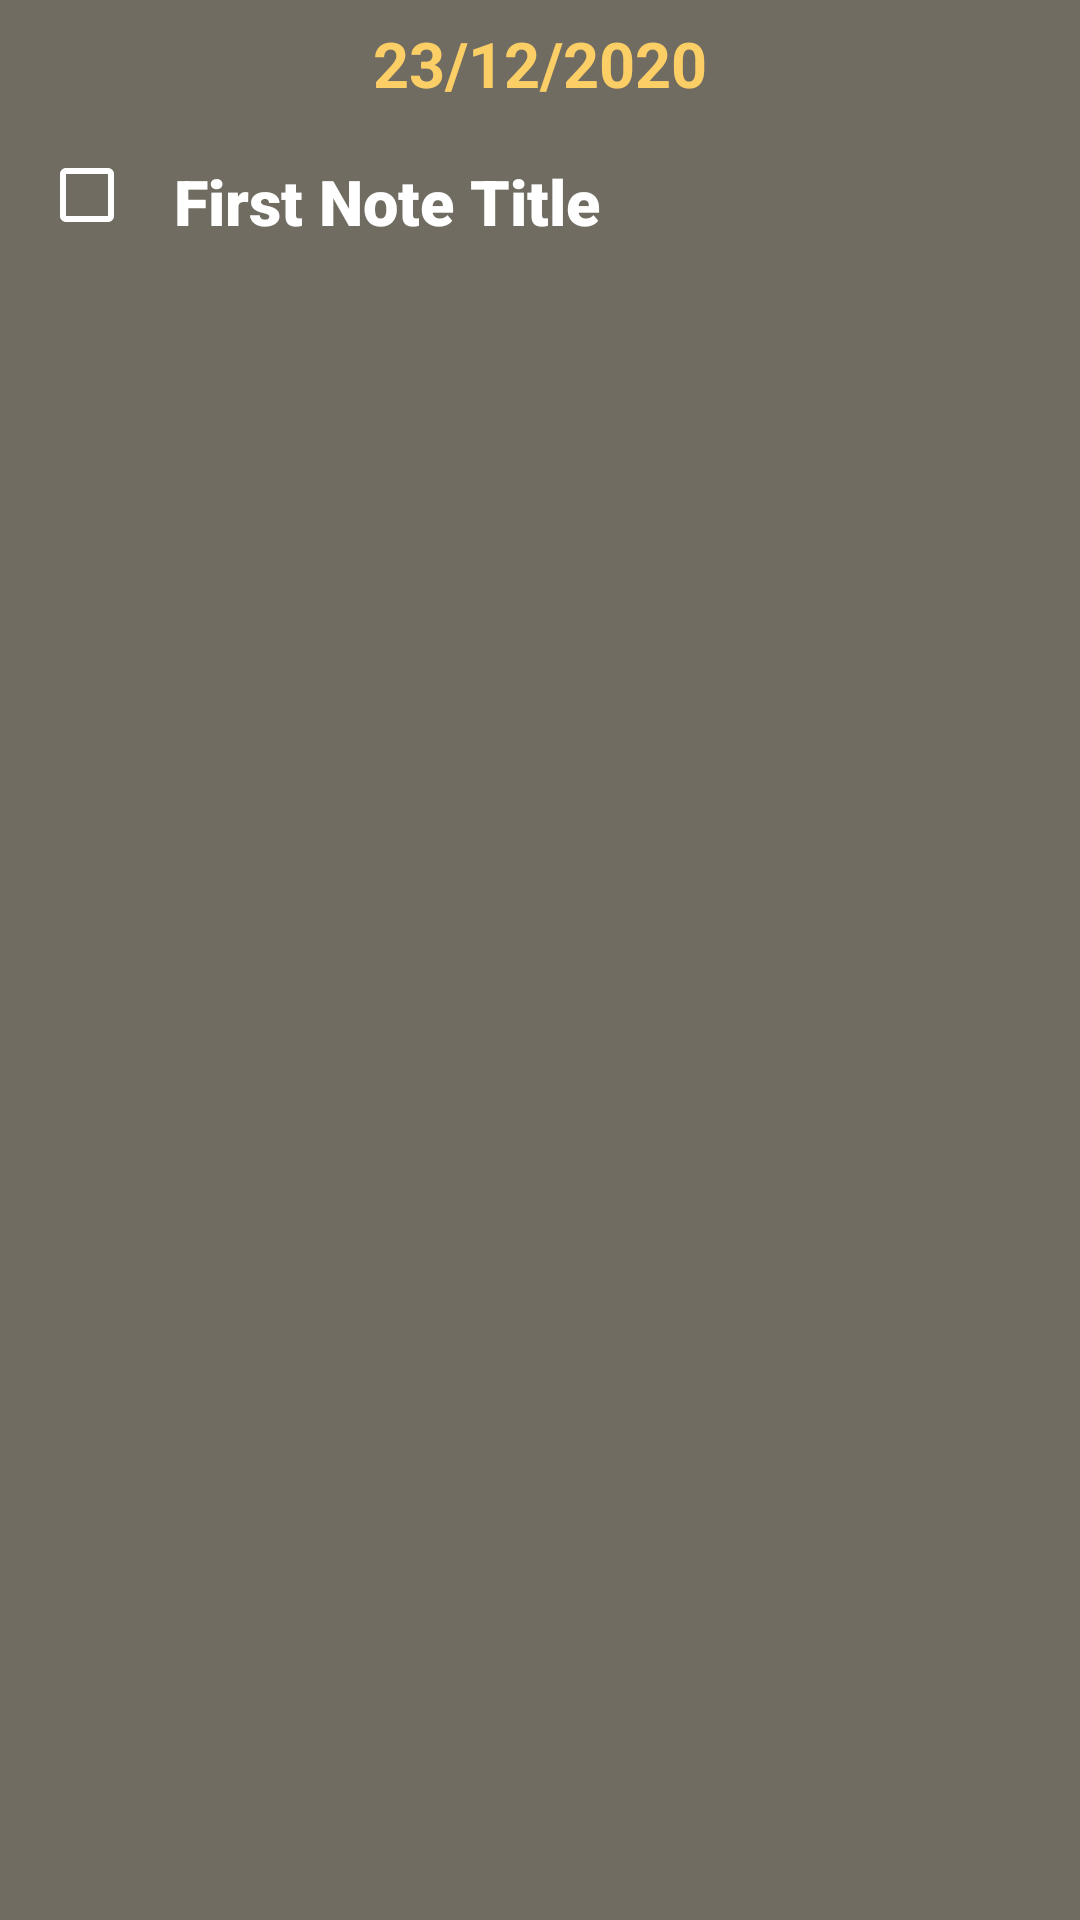

The Android layout XML behind this screen, and the referenced resources:
<!-- AndroidManifest.xml: application theme Theme.TODoApp -->
<!-- res/layout/fragment_task_details.xml -->
<?xml version="1.0" encoding="utf-8"?>
<androidx.constraintlayout.widget.ConstraintLayout xmlns:android="http://schemas.android.com/apk/res/android"
    xmlns:app="http://schemas.android.com/apk/res-auto"
    xmlns:tools="http://schemas.android.com/tools"
    android:layout_width="match_parent"
    android:layout_height="match_parent"
    android:background="#706c61"
    tools:context=".Fragments.Taskes.TaskDetailsFragment">

    <com.google.android.material.checkbox.MaterialCheckBox
        android:id="@+id/done_cb"
        android:layout_width="wrap_content"
        android:layout_height="wrap_content"
        android:layout_marginStart="5dp"
        android:clickable="true"
        android:layout_marginTop="41dp"
        android:focusable="true"
        android:buttonTint="@color/white"
        android:outlineAmbientShadowColor="@color/white"
        android:shadowColor="@color/purple_700"
        app:layout_constraintStart_toStartOf="parent"
        app:layout_constraintTop_toTopOf="parent" />

    <TextView
        android:id="@+id/task_tv"
        android:layout_width="0dp"
        android:layout_height="wrap_content"
        android:layout_marginStart="5dp"
        android:layout_marginEnd="7dp"
        android:layout_marginTop="53dp"
        android:fontFamily="sans-serif-black"
        android:text="First Note Title"
        android:textColor="#fff"
        android:textSize="21sp"
        app:layout_constraintEnd_toEndOf="parent"
        android:textStyle="bold"
        app:layout_constraintStart_toEndOf="@id/done_cb"
        app:layout_constraintTop_toTopOf="parent" />

    <TextView
        android:id="@+id/date_tv"
        android:layout_width="wrap_content"
        android:layout_height="wrap_content"
        android:layout_marginTop="7dp"
        android:text="23/12/2020"
        android:textColor="@color/purple_500"
        android:textSize="21sp"
        android:textStyle="bold"
        app:layout_constraintEnd_toEndOf="parent"
        app:layout_constraintStart_toStartOf="parent"
        app:layout_constraintTop_toTopOf="parent" />

</androidx.constraintlayout.widget.ConstraintLayout>
<!-- resources referenced by this layout -->
<resources>
  <color name="purple_500">#FBCE66</color>
  <color name="purple_700">#313131</color>
  <color name="white">#FFFFFFFF</color>
  <style name="Theme.TODoApp" parent="Theme.MaterialComponents.DayNight.DarkActionBar">
          
          <item name="colorPrimary">@color/purple_500</item>
          <item name="colorPrimaryVariant">@color/purple_700</item>
          <item name="colorOnPrimary">@color/white</item>
          
          <item name="colorSecondary">@color/teal_200</item>
          <item name="colorSecondaryVariant">@color/teal_700</item>
          <item name="colorOnSecondary">@color/black</item>
          
          <item name="android:statusBarColor" tools:targetApi="l">?attr/colorPrimaryVariant</item>
          
          <item name="toolbarStyle">@style/AppTheme.Toolbar</item>
          <item name="drawerArrowStyle">@style/DrawerArrowStyle</item>
      </style>
  <color name="teal_200">#F4C863</color>
  <color name="teal_700">#FFC107</color>
  <color name="black">#b9ac92</color>
  <style name="AppTheme.Toolbar" parent="Widget.MaterialComponents.Toolbar">
          <item name="titleTextColor">#45423A</item>
      </style>
  <style name="DrawerArrowStyle" parent="Widget.AppCompat.DrawerArrowToggle">
          <item name="color">@android:color/white</item>
      </style>
</resources>
